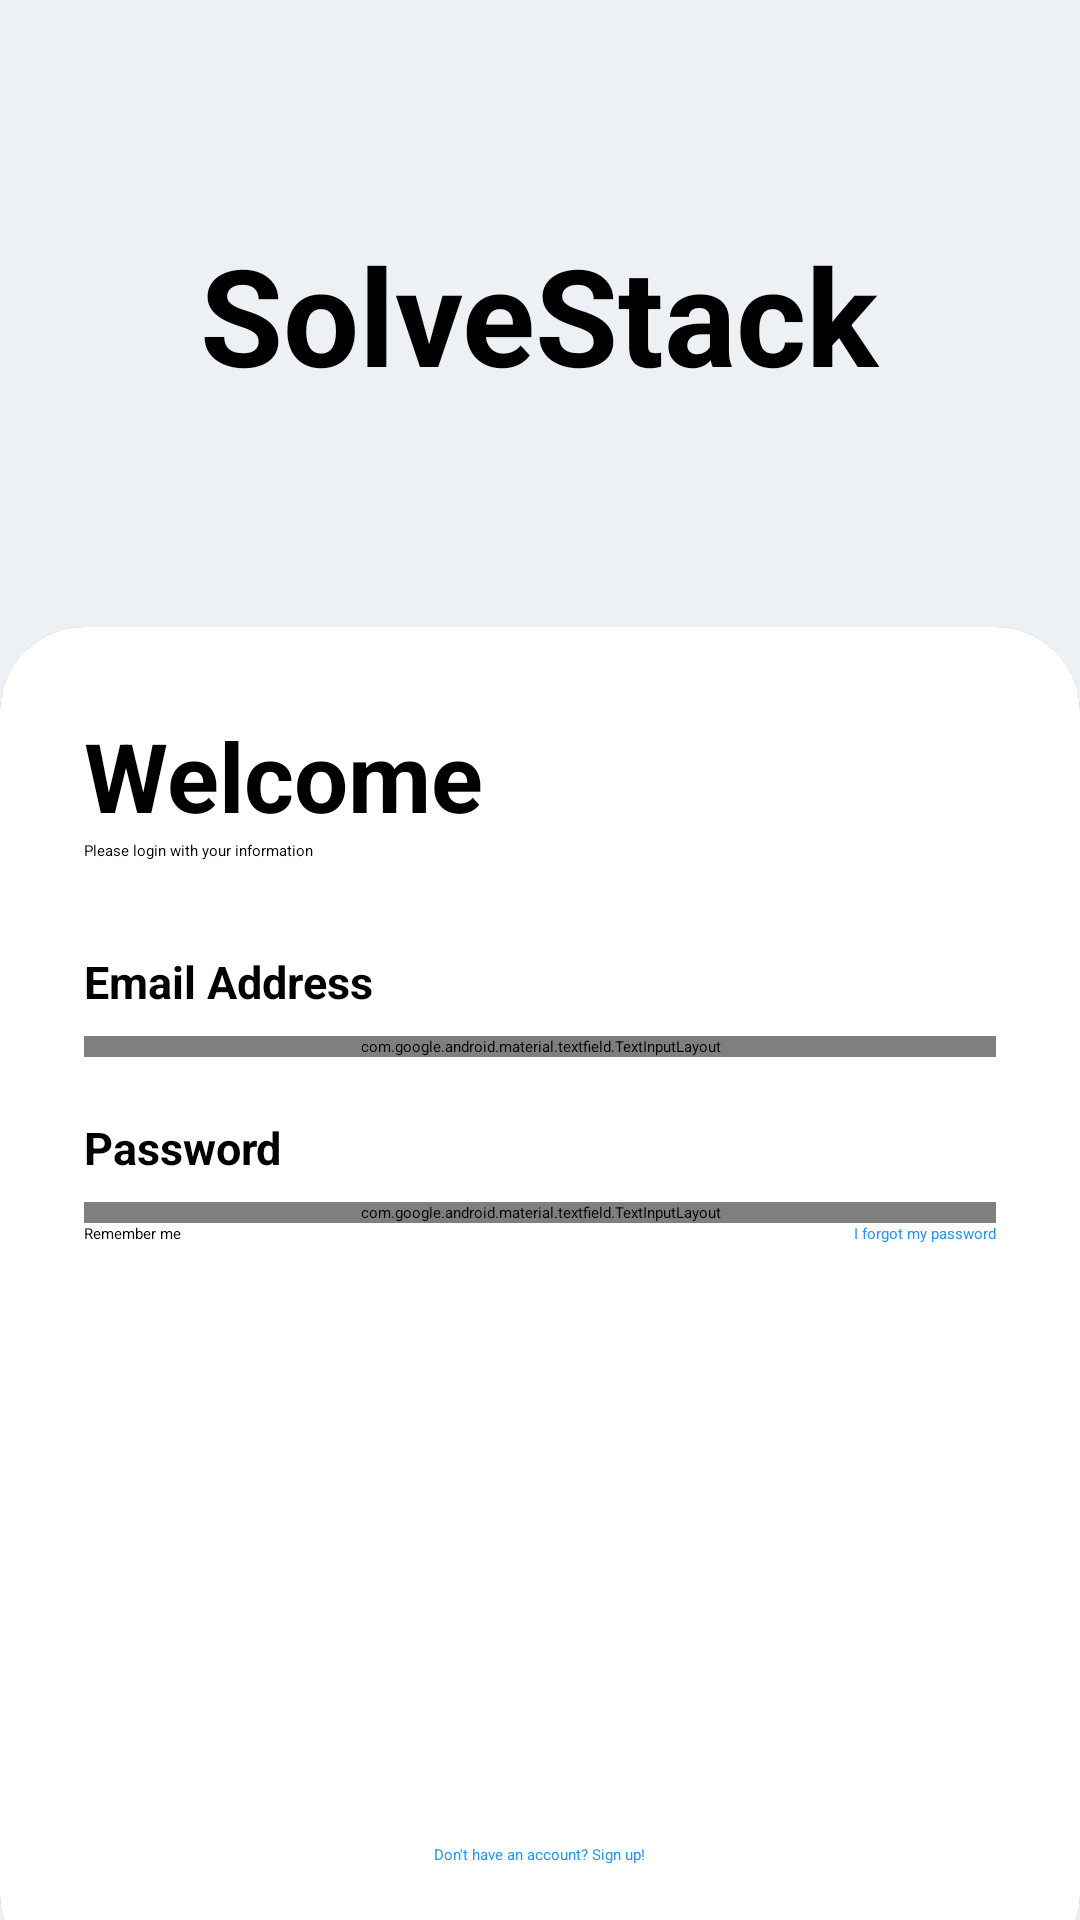

The Android layout XML behind this screen, and the referenced resources:
<!-- AndroidManifest.xml: application theme Theme.SkillSwap -->
<!-- res/layout/activity_login.xml -->
<?xml version="1.0" encoding="utf-8"?>
<androidx.constraintlayout.widget.ConstraintLayout
    xmlns:android="http://schemas.android.com/apk/res/android"
    xmlns:app="http://schemas.android.com/apk/res-auto"
    xmlns:tools="http://schemas.android.com/tools"
    android:layout_width="match_parent"
    android:layout_height="match_parent"
    android:background="@color/light_gray_blue"
    tools:context=".LoginActivity">

    <LinearLayout
        android:id="@+id/title_section"
        android:layout_width="0dp"
        android:layout_height="wrap_content"
        android:gravity="center"
        android:orientation="vertical"
        android:padding="28dp"
        app:layout_constraintTop_toTopOf="parent"
        app:layout_constraintBottom_toTopOf="@+id/card_view"
        app:layout_constraintStart_toStartOf="parent"
        app:layout_constraintEnd_toEndOf="parent">

        <TextView
            android:layout_width="wrap_content"
            android:layout_height="wrap_content"
            android:text="SolveStack"
            android:textColor="@android:color/black"
            android:textSize="45sp"
            android:textStyle="bold"/>
    </LinearLayout>

    <androidx.cardview.widget.CardView
        android:id="@+id/card_view"
        android:layout_width="0dp"
        android:layout_height="wrap_content"
        android:layout_marginBottom="-20dp"
        app:cardCornerRadius="28dp"
        app:layout_constraintBottom_toBottomOf="parent"
        app:layout_constraintStart_toStartOf="parent"
        app:layout_constraintEnd_toEndOf="parent">

        <LinearLayout
            android:layout_width="match_parent"
            android:layout_height="wrap_content"
            android:orientation="vertical"
            android:padding="28dp"
            android:background="@color/white">

            <TextView
                android:layout_width="wrap_content"
                android:layout_height="wrap_content"
                android:text="Welcome"
                android:textColor="@color/black"
                android:textSize="32sp"
                android:textStyle="bold" />

            <TextView
                android:layout_width="wrap_content"
                android:layout_height="wrap_content"
                android:textColor="@color/black"
                android:text="Please login with your information" />

            <View
                android:layout_width="wrap_content"
                android:layout_height="30dp" />

            <TextView
                android:layout_width="wrap_content"
                android:layout_height="wrap_content"
                android:text="Email Address"
                android:textSize="15sp"
                android:textColor="@color/black"
                android:textStyle="bold" />

            <com.google.android.material.textfield.TextInputLayout
                android:layout_width="match_parent"
                android:layout_height="wrap_content"
                app:startIconDrawable="@drawable/email_icon"
                android:layout_marginTop="8dp"
                app:boxStrokeColor="@color/blue"
                app:hintEnabled="false"
                style="@style/Widget.MaterialComponents.TextInputLayout.OutlinedBox">

                <EditText
                    android:id="@+id/login_email"
                    android:layout_width="match_parent"
                    android:layout_height="wrap_content"
                    android:inputType="text"
                    android:hint="Enter your email"
                    android:padding="12dp"
                    android:textColor="@color/black"
                    android:textColorHint="#99000000"/>
            </com.google.android.material.textfield.TextInputLayout>

            <View
                android:layout_width="wrap_content"
                android:layout_height="20dp" />

            <TextView
                android:layout_width="wrap_content"
                android:layout_height="wrap_content"
                android:text="Password"
                android:textColor="@color/black"
                android:textSize="15sp"
                android:textStyle="bold" />

            <com.google.android.material.textfield.TextInputLayout
                android:layout_width="match_parent"
                android:layout_height="wrap_content"
                app:startIconDrawable="@drawable/password_icon"
                android:layout_marginTop="8dp"
                app:boxStrokeColor="@color/blue"
                app:hintEnabled="false"
                style="@style/Widget.MaterialComponents.TextInputLayout.OutlinedBox">

                <EditText
                    android:id="@+id/login_password"
                    android:layout_width="match_parent"
                    android:layout_height="wrap_content"
                    android:inputType="textPassword"
                    android:hint="Enter your Password"
                    android:textColor="@color/black"
                    android:textColorHint="#99000000"
                    android:padding="12dp" />
            </com.google.android.material.textfield.TextInputLayout>

            <androidx.constraintlayout.widget.ConstraintLayout
                android:layout_width="match_parent"
                android:layout_height="wrap_content">

                <CheckBox
                    android:id="@+id/remember"
                    android:layout_width="wrap_content"
                    android:layout_height="wrap_content"
                    android:text="Remember me"
                    android:textColor="@color/black"
                    app:layout_constraintStart_toStartOf="parent"
                    app:layout_constraintTop_toTopOf="parent"
                    app:layout_constraintBottom_toBottomOf="parent" />

                <TextView
                    android:id="@+id/forgetpassword"
                    android:layout_width="wrap_content"
                    android:layout_height="wrap_content"
                    android:text="I forgot my password"
                    android:textColor="@color/blue"
                    app:layout_constraintEnd_toEndOf="parent"
                    app:layout_constraintTop_toTopOf="parent"
                    app:layout_constraintBottom_toBottomOf="parent"
                    android:layout_marginStart="16dp"/>

            </androidx.constraintlayout.widget.ConstraintLayout>

            <View
                android:layout_width="wrap_content"
                android:layout_height="10dp" />

            <Button
                android:id="@+id/test_user_button"
                android:layout_width="match_parent"
                android:layout_height="60dp"
                android:layout_marginBottom="10dp"
                android:backgroundTint="@color/grey"
                android:text="Login as Test User"
                android:textColor="@color/white"
                app:cornerRadius="32dp" />

            <Button
                android:id="@+id/login_button"
                android:layout_width="match_parent"
                android:layout_height="60dp"
                android:layout_marginBottom="50dp"
                android:backgroundTint="@color/famous_blue"
                android:text="Login"
                android:textColor="@color/white"
                app:cornerRadius="32dp" />

            <View
                android:layout_width="wrap_content"
                android:layout_height="10dp" />

            <TextView
                android:id="@+id/signupRedirect"
                android:layout_width="wrap_content"
                android:layout_height="wrap_content"
                android:layout_gravity="center"
                android:text="Don't have an account? Sign up!"
                android:textColor="@color/blue"
                android:layout_marginBottom="10dp"/>
        </LinearLayout>
    </androidx.cardview.widget.CardView>

</androidx.constraintlayout.widget.ConstraintLayout>
<!-- resources referenced by this layout -->
<resources>
  <color name="black">#FF000000</color>
  <color name="blue">#2196F3</color>
  <color name="famous_blue">#0070FF</color>
  <color name="grey">#232222</color>
  <color name="light_gray_blue">#EDF1F5</color>
  <color name="white">#FFFFFFFF</color>
</resources>
